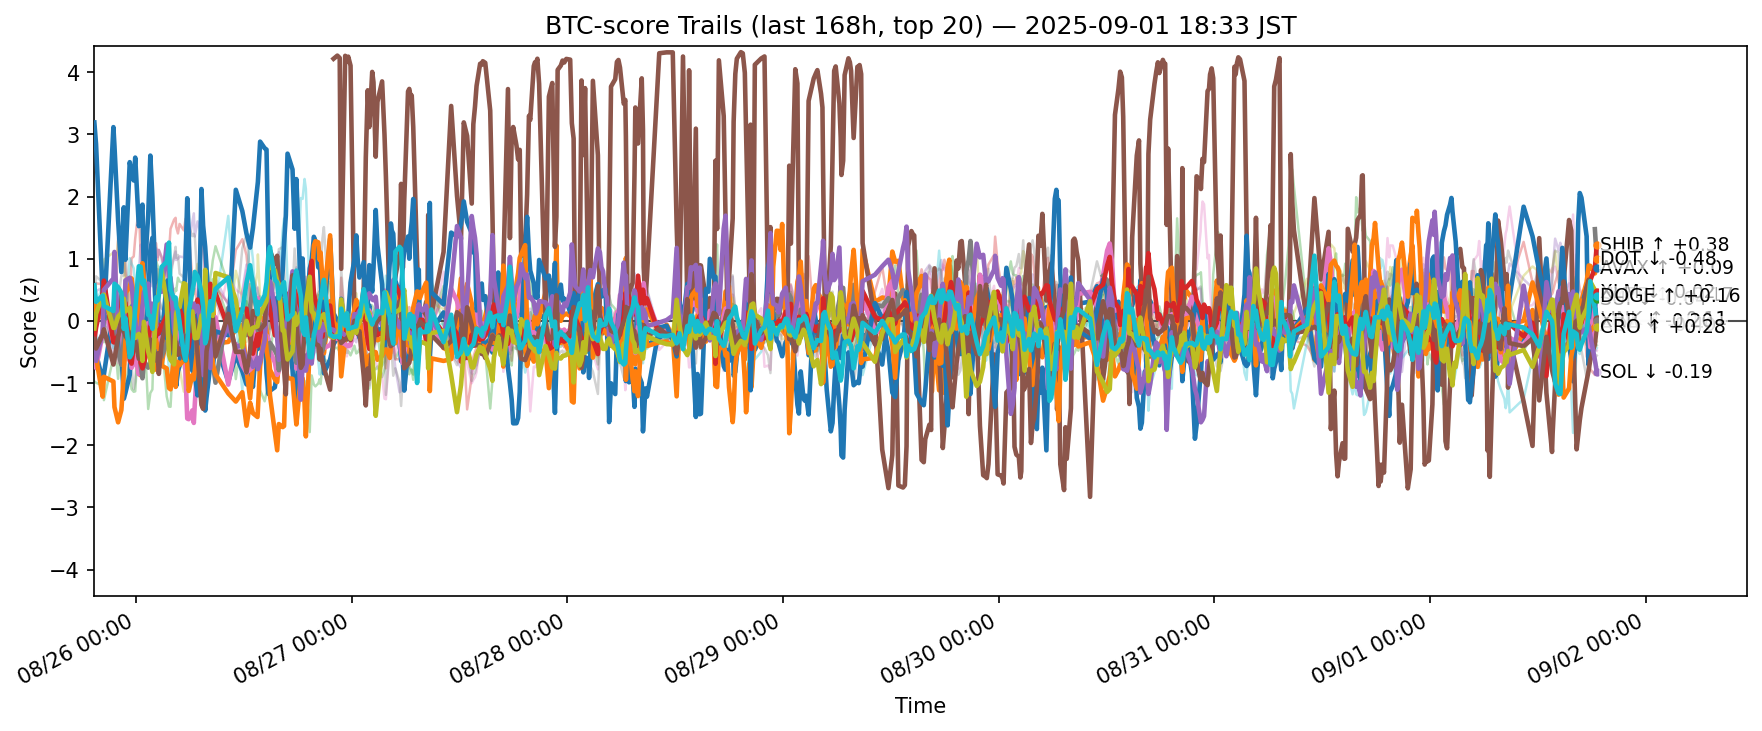

The file beside this chart, header and first rows:
ts, side, symbol, score
2025-08-25 10:20:41.580309+00:00, btc, ADA, -0.08395
2025-08-25 10:20:41.580309+00:00, btc, AVAX, 0.3259
2025-08-25 10:20:41.580309+00:00, btc, BCH, -0.1863
2025-08-25 10:20:41.580309+00:00, btc, BNB, 0.4044
2025-08-25 10:20:41.580309+00:00, btc, BTC, 0.1784
2025-08-25 10:20:41.580309+00:00, btc, DOGE, -0.4692
2025-08-25 10:20:41.580309+00:00, btc, DOT, -0.3508
2025-08-25 10:20:41.580309+00:00, btc, ETH, 0.3688
2025-08-25 10:20:41.580309+00:00, btc, HBAR, -0.1675
2025-08-25 10:20:41.580309+00:00, btc, HYPE, 3.192
2025-08-25 10:20:41.580309+00:00, btc, LINK, -0.5974
2025-08-25 10:20:41.580309+00:00, btc, LTC, -0.9732
2025-08-25 10:20:41.580309+00:00, btc, SHIB, -0.2985
2025-08-25 10:20:41.580309+00:00, btc, SOL, -0.387
2025-08-25 10:20:41.580309+00:00, btc, SUI, -0.289
2025-08-25 10:20:41.580309+00:00, btc, TON, -0.6424
2025-08-25 10:20:41.580309+00:00, btc, TRX, 0.1525
2025-08-25 10:20:41.580309+00:00, btc, UNI, -0.6842
2025-08-25 10:20:41.580309+00:00, btc, XLM, -0.1216
2025-08-25 10:20:41.580309+00:00, btc, XRP, 0.5742
2025-08-25 10:31:55.102447+00:00, btc, ADA, -0.5341
2025-08-25 10:31:55.102447+00:00, btc, AVAX, -0.02243
2025-08-25 10:31:55.102447+00:00, btc, BCH, 0.06857
2025-08-25 10:31:55.102447+00:00, btc, BNB, 0.605
2025-08-25 10:31:55.102447+00:00, btc, BTC, 0.4799
2025-08-25 10:31:55.102447+00:00, btc, DOGE, -0.7576
2025-08-25 10:31:55.102447+00:00, btc, DOT, -0.4048
2025-08-25 10:31:55.102447+00:00, btc, ETH, -0.01492
2025-08-25 10:31:55.102447+00:00, btc, HBAR, 0.2718
2025-08-25 10:31:55.102447+00:00, btc, HYPE, 2.844
2025-08-25 10:31:55.102447+00:00, btc, LINK, -0.5824
2025-08-25 10:31:55.102447+00:00, btc, LTC, -0.9938
2025-08-25 10:31:55.102447+00:00, btc, SHIB, -0.111
2025-08-25 10:31:55.102447+00:00, btc, SOL, -0.644
2025-08-25 10:31:55.102447+00:00, btc, SUI, -0.4439
2025-08-25 10:31:55.102447+00:00, btc, TON, -0.1263
2025-08-25 10:31:55.102447+00:00, btc, TRX, 0.7177
2025-08-25 10:31:55.102447+00:00, btc, UNI, -0.828
2025-08-25 10:31:55.102447+00:00, btc, XLM, 0.1149
2025-08-25 10:31:55.102447+00:00, btc, XRP, 0.307
2025-08-25 11:16:27.121713+00:00, btc, ADA, -0.9487
2025-08-25 11:16:27.121713+00:00, btc, AVAX, 0.1546
2025-08-25 11:16:27.121713+00:00, btc, BCH, 0.06006
2025-08-25 11:16:27.121713+00:00, btc, BNB, 0.5884
2025-08-25 11:16:27.121713+00:00, btc, BTC, 0.5363
2025-08-25 11:16:27.121713+00:00, btc, DOGE, -0.2038
2025-08-25 11:16:27.121713+00:00, btc, DOT, -0.2074
2025-08-25 11:16:27.121713+00:00, btc, ETH, 0.1568
2025-08-25 11:16:27.121713+00:00, btc, HBAR, 0.574
2025-08-25 11:16:27.121713+00:00, btc, HYPE, 0.4232
2025-08-25 11:16:27.121713+00:00, btc, LINK, -1.218
2025-08-25 11:16:27.121713+00:00, btc, LTC, -1.041
2025-08-25 11:16:27.121713+00:00, btc, SHIB, 0.4593
2025-08-25 11:16:27.121713+00:00, btc, SOL, -0.1709
2025-08-25 11:16:27.121713+00:00, btc, SUI, -0.2199
2025-08-25 11:16:27.121713+00:00, btc, TON, 0.1214
2025-08-25 11:16:27.121713+00:00, btc, TRX, 0.6197
2025-08-25 11:16:27.121713+00:00, btc, UNI, -0.5591
2025-08-25 11:16:27.121713+00:00, btc, XLM, 0.4113
2025-08-25 11:16:27.121713+00:00, btc, XRP, 0.4086
... 12,020 more rows
